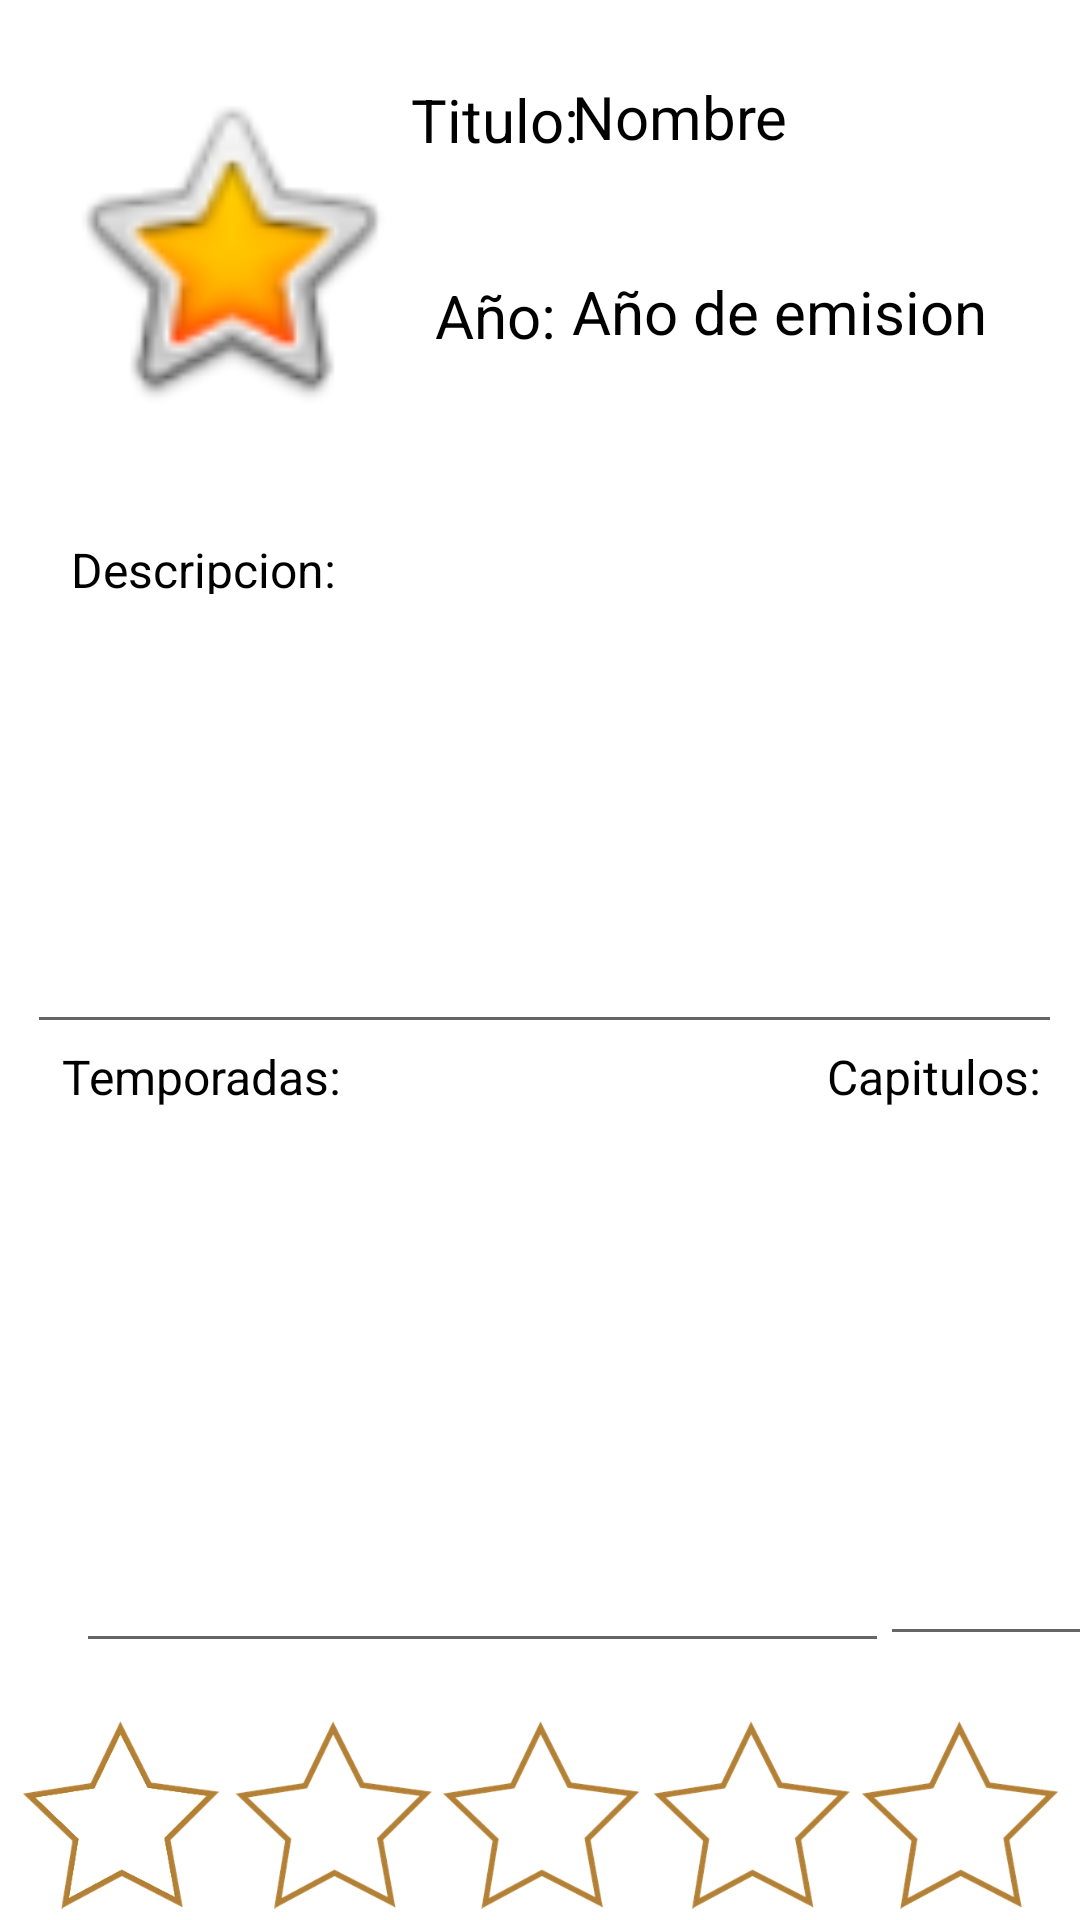

Produce the Android XML layout that renders to this screen, including the resource entries it uses.
<!-- AndroidManifest.xml: application theme Theme.TG1Grupo2 -->
<!-- res/layout/activity_datos_serie.xml -->
<?xml version="1.0" encoding="utf-8"?>
<androidx.constraintlayout.widget.ConstraintLayout xmlns:android="http://schemas.android.com/apk/res/android"
    xmlns:app="http://schemas.android.com/apk/res-auto"
    xmlns:tools="http://schemas.android.com/tools"
    android:layout_width="match_parent"
    android:layout_height="match_parent"
    tools:context=".Datos_serie">

    <ImageView
        android:id="@+id/imgPortada"
        android:layout_width="127dp"
        android:layout_height="116dp"
        app:layout_constraintBottom_toBottomOf="parent"
        app:layout_constraintEnd_toEndOf="parent"
        app:layout_constraintHorizontal_bias="0.056"
        app:layout_constraintStart_toStartOf="parent"
        app:layout_constraintTop_toTopOf="parent"
        app:layout_constraintVertical_bias="0.048"
        app:srcCompat="@android:drawable/btn_star_big_on" />

    <TextView
        android:id="@+id/txtNombre"
        android:layout_width="150dp"
        android:layout_height="49dp"
        android:text="Nombre"
        android:textAlignment="viewStart"
        android:textColor="@color/black"
        android:textSize="20sp"
        app:layout_constraintBottom_toBottomOf="parent"
        app:layout_constraintEnd_toEndOf="parent"
        app:layout_constraintHorizontal_bias="0.724"
        app:layout_constraintStart_toEndOf="@+id/imgPortada"
        app:layout_constraintTop_toTopOf="parent"
        app:layout_constraintVertical_bias="0.043" />

    <TextView
        android:id="@+id/txtAnyoEmision"
        android:layout_width="150dp"
        android:layout_height="49dp"
        android:text="Año de emision"
        android:textAlignment="viewStart"
        android:textColor="@color/black"
        android:textSize="20sp"
        app:layout_constraintBottom_toBottomOf="parent"
        app:layout_constraintEnd_toEndOf="parent"
        app:layout_constraintHorizontal_bias="0.724"
        app:layout_constraintStart_toEndOf="@+id/imgPortada"
        app:layout_constraintTop_toBottomOf="@+id/txtNombre"
        app:layout_constraintVertical_bias="0.031" />

    <EditText
        android:id="@+id/txtDescripcion"
        android:layout_width="345dp"
        android:layout_height="150dp"
        android:clickable="false"
        android:editable="false"
        android:ems="10"
        android:gravity="start|top"
        android:inputType="textMultiLine"
        app:layout_constraintBottom_toBottomOf="parent"
        app:layout_constraintEnd_toEndOf="parent"
        app:layout_constraintHorizontal_bias="0.606"
        app:layout_constraintStart_toStartOf="parent"
        app:layout_constraintTop_toBottomOf="@+id/txtAnyoEmision"
        app:layout_constraintVertical_bias="0.167" />

    <EditText
        android:id="@+id/txtTemporadas"
        android:layout_width="271dp"
        android:layout_height="169dp"
        android:layout_marginTop="8dp"
        android:clickable="false"
        android:editable="false"
        android:ems="10"
        android:gravity="start|top"
        android:inputType="textMultiLine"
        app:layout_constraintBottom_toBottomOf="parent"
        app:layout_constraintEnd_toEndOf="parent"
        app:layout_constraintHorizontal_bias="0.285"
        app:layout_constraintStart_toStartOf="parent"
        app:layout_constraintTop_toBottomOf="@+id/txtDescripcion"
        app:layout_constraintVertical_bias="0.254" />

    <EditText
        android:id="@+id/txtCapsTemp"
        android:layout_width="71dp"
        android:layout_height="169dp"
        android:ems="10"
        android:gravity="start|top"
        android:inputType="textMultiLine"
        android:textAlignment="textEnd"
        app:layout_constraintBottom_toBottomOf="parent"
        app:layout_constraintEnd_toEndOf="parent"
        app:layout_constraintHorizontal_bias="0.448"
        app:layout_constraintStart_toEndOf="@+id/txtTemporadas"
        app:layout_constraintTop_toBottomOf="@+id/txtDescripcion"
        app:layout_constraintVertical_bias="0.284" />

    <ImageView
        android:id="@+id/imgEstrellas"
        android:layout_width="345dp"
        android:layout_height="72dp"
        app:layout_constraintBottom_toBottomOf="parent"
        app:layout_constraintEnd_toEndOf="parent"
        app:layout_constraintHorizontal_bias="0.515"
        app:layout_constraintStart_toStartOf="parent"
        app:layout_constraintTop_toBottomOf="@+id/txtTemporadas"
        app:layout_constraintVertical_bias="0.833"
        app:srcCompat="@drawable/imgceroestrellas" />

    <TextView
        android:id="@+id/textView"
        android:layout_width="62dp"
        android:layout_height="42dp"
        android:text="Titulo:"
        android:textAlignment="center"
        android:textColor="@color/black"
        android:textSize="20sp"
        app:layout_constraintBottom_toTopOf="@+id/txtDescripcion"
        app:layout_constraintEnd_toStartOf="@+id/txtNombre"
        app:layout_constraintHorizontal_bias="0.541"
        app:layout_constraintStart_toEndOf="@+id/imgPortada"
        app:layout_constraintTop_toTopOf="parent"
        app:layout_constraintVertical_bias="0.169" />

    <TextView
        android:id="@+id/textView2"
        android:layout_width="62dp"
        android:layout_height="42dp"
        android:text="Año:"
        android:textAlignment="center"
        android:textColor="@color/black"
        android:textSize="20sp"
        app:layout_constraintBottom_toTopOf="@+id/txtDescripcion"
        app:layout_constraintEnd_toStartOf="@+id/txtNombre"
        app:layout_constraintHorizontal_bias="0.541"
        app:layout_constraintStart_toEndOf="@+id/imgPortada"
        app:layout_constraintTop_toTopOf="parent"
        app:layout_constraintVertical_bias="0.587" />

    <TextView
        android:id="@+id/textView3"
        android:layout_width="135dp"
        android:layout_height="19dp"
        android:text="Descripcion:"
        android:textAlignment="viewStart"
        android:textColor="@color/black"
        android:textSize="16sp"
        app:layout_constraintBottom_toTopOf="@+id/txtDescripcion"
        app:layout_constraintEnd_toStartOf="@+id/txtNombre"
        app:layout_constraintHorizontal_bias="0.425"
        app:layout_constraintStart_toStartOf="parent"
        app:layout_constraintTop_toBottomOf="@+id/imgPortada"
        app:layout_constraintVertical_bias="1.0" />

    <TextView
        android:id="@+id/textView5"
        android:layout_width="150dp"
        android:layout_height="22dp"
        android:text="Temporadas:"
        android:textAlignment="viewStart"
        android:textColor="@color/black"
        android:textSize="16sp"
        app:layout_constraintBottom_toBottomOf="parent"
        app:layout_constraintEnd_toStartOf="@+id/txtNombre"
        app:layout_constraintHorizontal_bias="0.506"
        app:layout_constraintStart_toStartOf="parent"
        app:layout_constraintTop_toBottomOf="@+id/txtDescripcion"
        app:layout_constraintVertical_bias="0.0" />

    <TextView
        android:id="@+id/textView6"
        android:layout_width="150dp"
        android:layout_height="22dp"
        android:text="Capitulos:"
        android:textAlignment="viewEnd"
        android:textColor="@color/black"
        android:textSize="16sp"
        app:layout_constraintBottom_toBottomOf="parent"
        app:layout_constraintEnd_toEndOf="parent"
        app:layout_constraintHorizontal_bias="0.938"
        app:layout_constraintStart_toStartOf="parent"
        app:layout_constraintTop_toBottomOf="@+id/txtDescripcion"
        app:layout_constraintVertical_bias="0.0" />

</androidx.constraintlayout.widget.ConstraintLayout>
<!-- resources referenced by this layout -->
<resources>
  <!-- drawable imgceroestrellas: png bitmap (drawable-v24, 84788 bytes) -->
  <style name="Theme.TG1Grupo2" parent="Theme.MaterialComponents.DayNight.DarkActionBar">
          
          <item name="colorPrimary">@color/purple_500</item>
          <item name="colorPrimaryVariant">@color/purple_700</item>
          <item name="colorOnPrimary">@color/white</item>
          
          <item name="colorSecondary">@color/teal_200</item>
          <item name="colorSecondaryVariant">@color/teal_700</item>
          <item name="colorOnSecondary">@color/black</item>
          
          <item name="android:statusBarColor">?attr/colorPrimaryVariant</item>
          
      </style>
  <!-- not gathered from this repository: default colours our renderer supplied (Android Studio template values) -->
  <color name="purple_500">#FF6200EE</color>
  <color name="purple_700">#FF3700B3</color>
  <color name="teal_200">#FF03DAC5</color>
  <color name="teal_700">#FF018786</color>
  <color name="black">#FF000000</color>
  <color name="white">#FFFFFFFF</color>
</resources>
